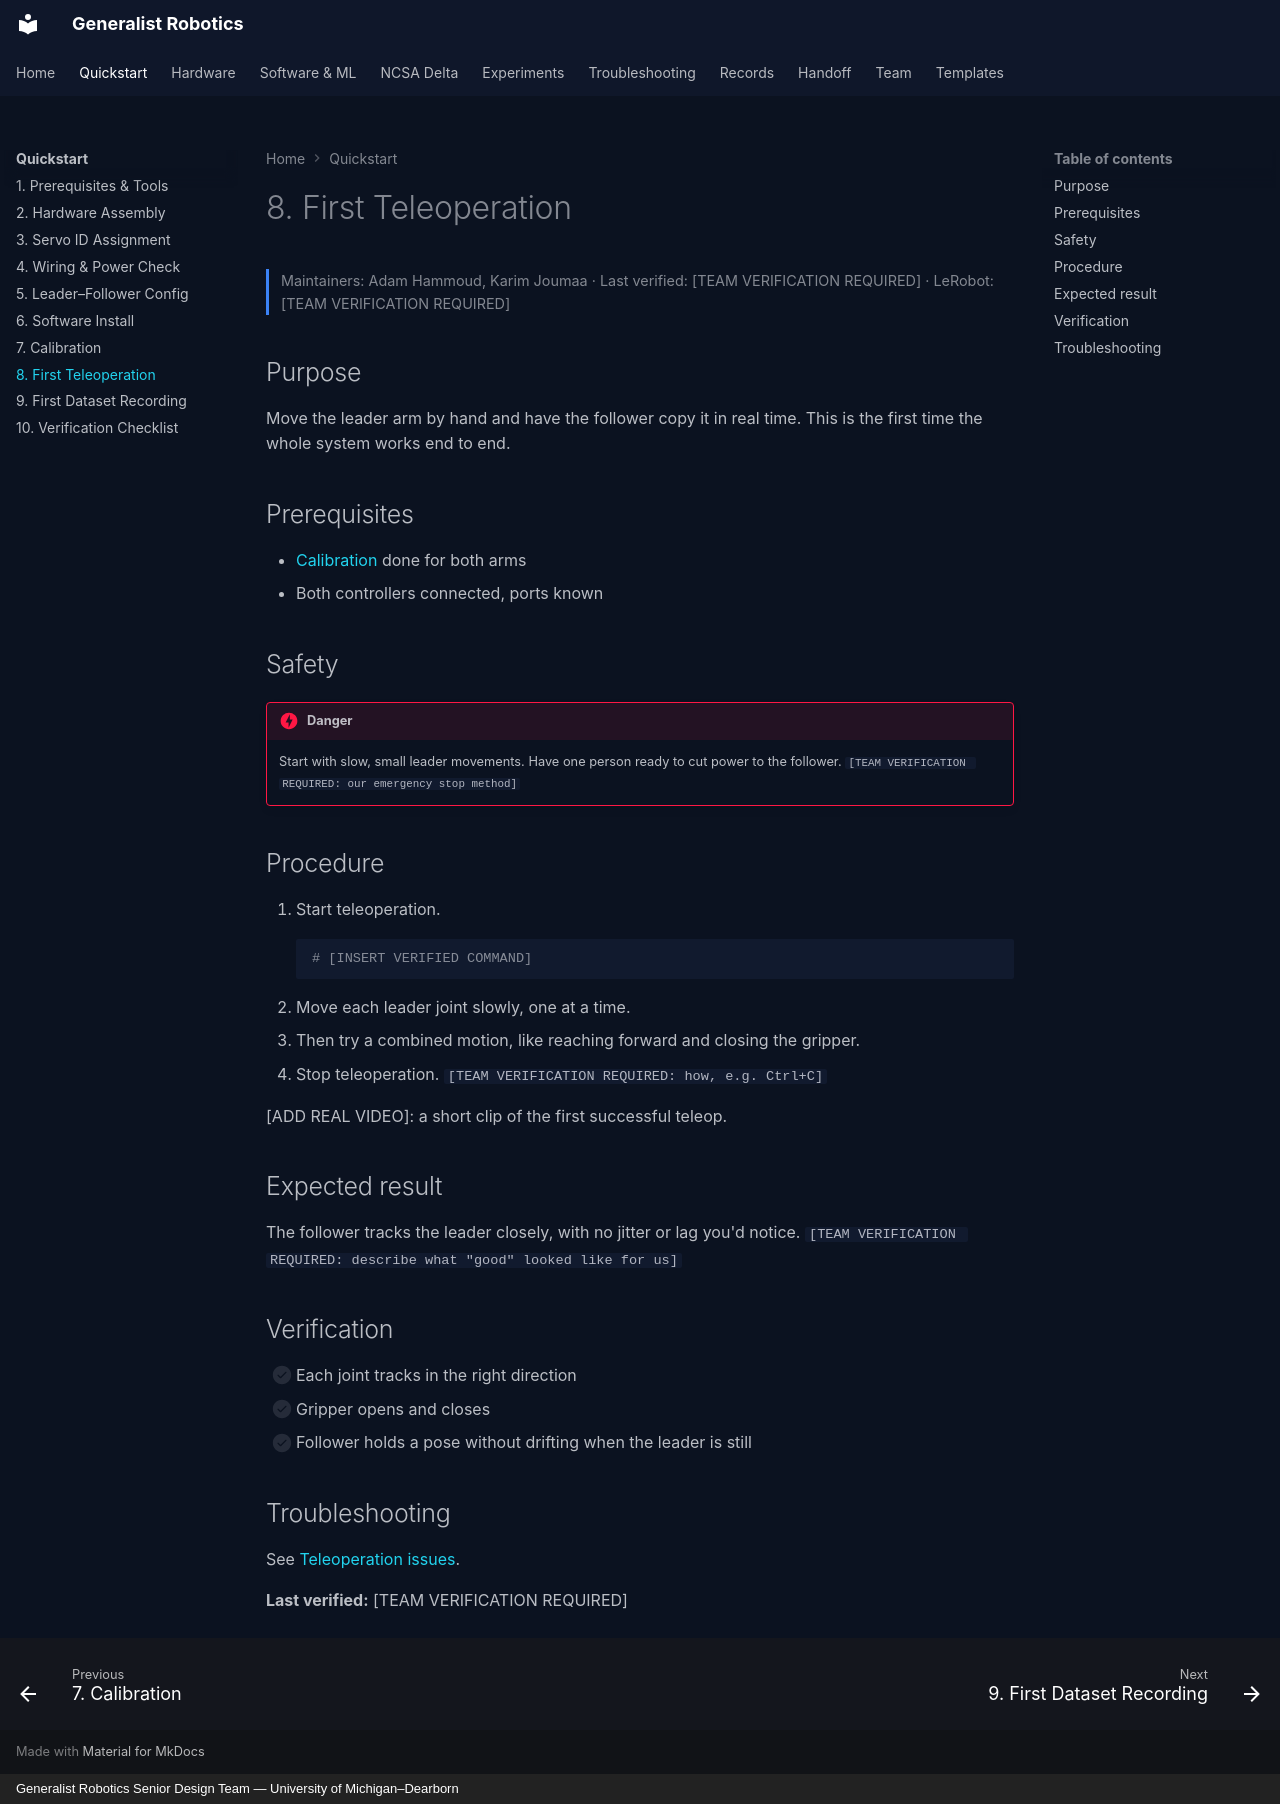

repository: eshkembi18/UMD-Robotics · page: quickstart/08-teleoperation/index.html · generator: mkdocs · copyright: Generalist Robotics Senior Design Team — University of Michigan–Dearborn

# 8. First Teleoperation

<p class="gr-meta">Maintainers: Adam Hammoud, Karim Joumaa · Last verified: [TEAM VERIFICATION REQUIRED] · LeRobot: [TEAM VERIFICATION REQUIRED]</p>

## Purpose

Move the leader arm by hand and have the follower copy it in real time. This is the first time the whole system works end to end.

## Prerequisites

- [Calibration](07-calibration.md) done for both arms
- Both controllers connected, ports known

## Safety

!!! danger
    Start with slow, small leader movements. Have one person ready to cut power to the follower. `[TEAM VERIFICATION REQUIRED: our emergency stop method]`

## Procedure

1. Start teleoperation.
    ```bash
    # [INSERT VERIFIED COMMAND]
    ```
2. Move each leader joint slowly, one at a time.
3. Then try a combined motion, like reaching forward and closing the gripper.
4. Stop teleoperation. `[TEAM VERIFICATION REQUIRED: how, e.g. Ctrl+C]`

[ADD REAL VIDEO]: a short clip of the first successful teleop.

## Expected result

The follower tracks the leader closely, with no jitter or lag you'd notice. `[TEAM VERIFICATION REQUIRED: describe what "good" looked like for us]`

## Verification

- [ ] Each joint tracks in the right direction
- [ ] Gripper opens and closes
- [ ] Follower holds a pose without drifting when the leader is still

## Troubleshooting

See [Teleoperation issues](../troubleshooting/teleoperation.md).

**Last verified:** [TEAM VERIFICATION REQUIRED]
